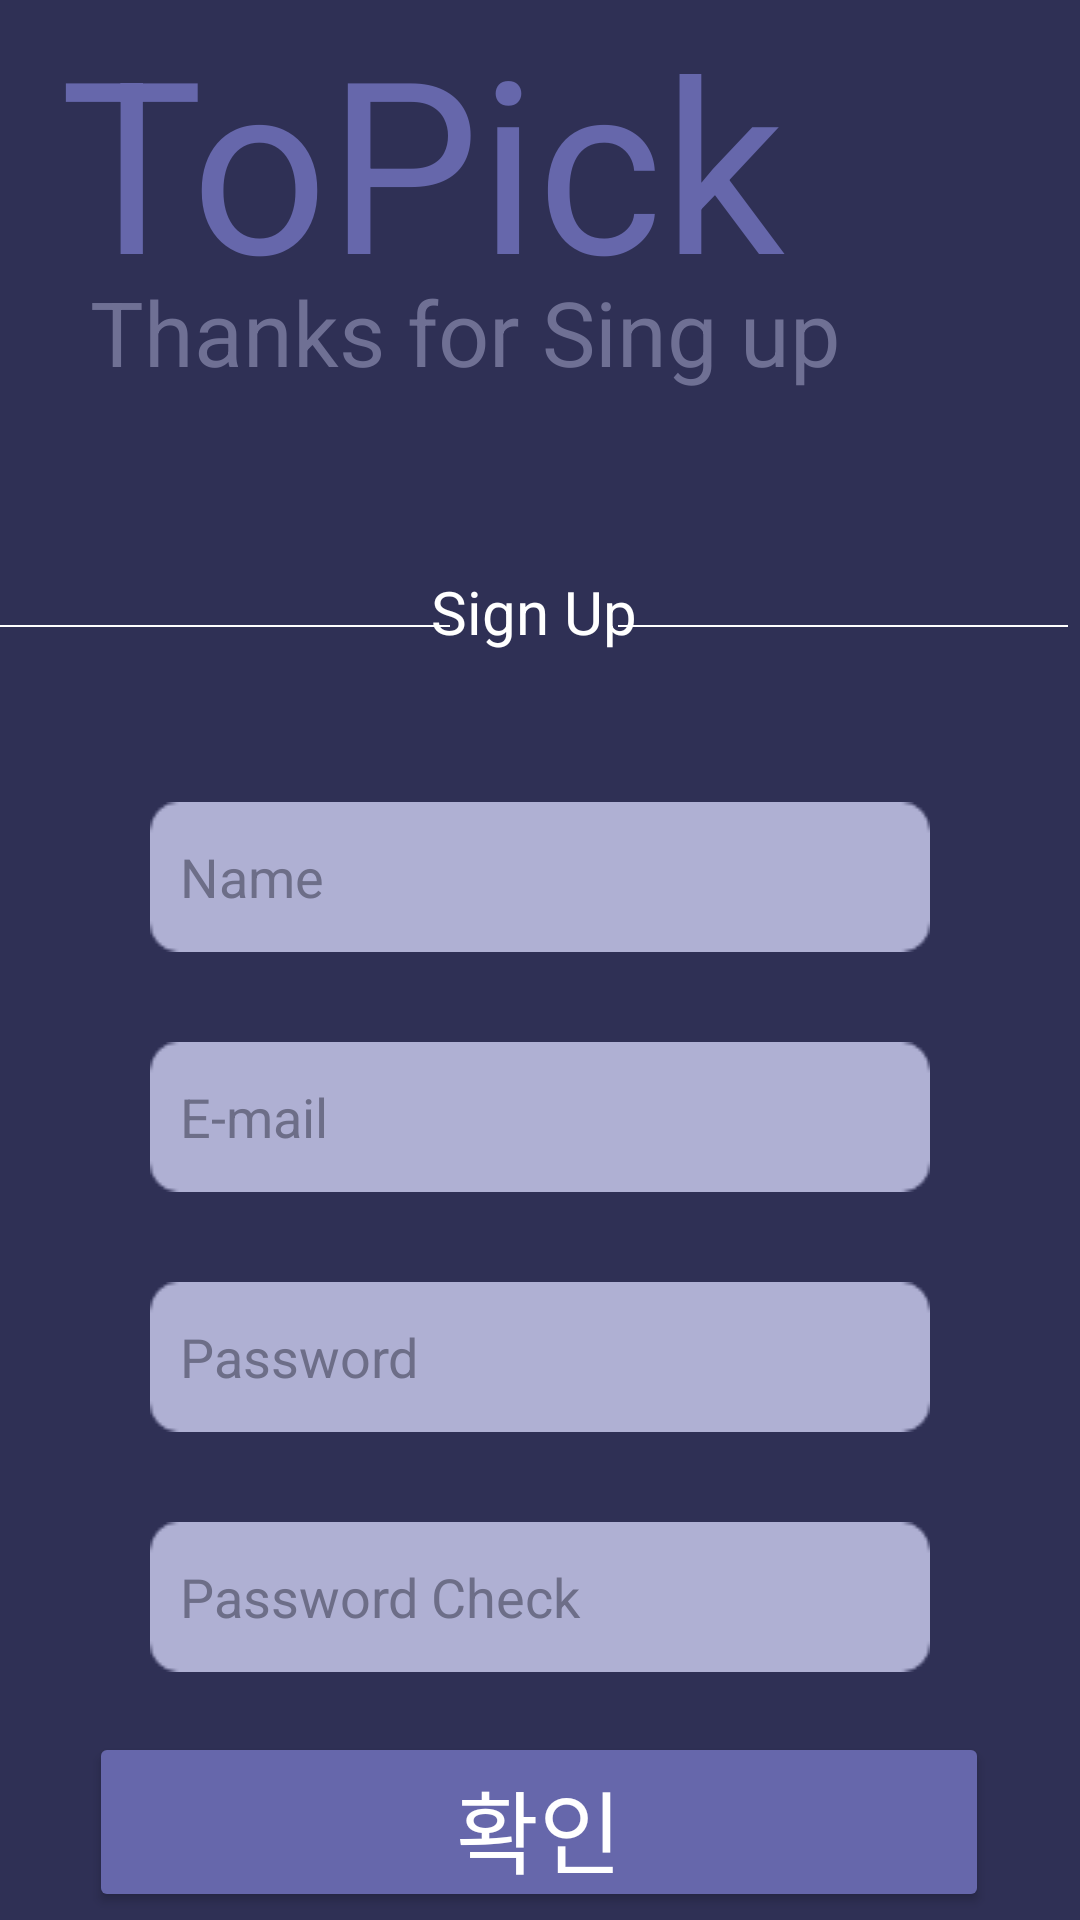

Reconstruct the res/layout file that produces this screen, plus the resources it refers to.
<!-- AndroidManifest.xml: application theme Theme.AppCompat.Light.NoActionBar -->
<!-- res/layout/signup.xml -->
<?xml version="1.0" encoding="utf-8"?>
<androidx.constraintlayout.widget.ConstraintLayout xmlns:android="http://schemas.android.com/apk/res/android"
    android:layout_width="match_parent"
    android:layout_height="match_parent"
    android:background="@color/VeryPeri_Dark"
    xmlns:app="http://schemas.android.com/apk/res-auto">

    <TextView
        android:id="@+id/header_title"
        android:layout_width="wrap_content"
        android:layout_height="100dp"
        android:text="ToPick"
        android:textColor="@color/VeryPeri"
        android:textSize="80dp"
        android:layout_marginLeft="20dp"
        app:layout_constraintLeft_toLeftOf="parent"
        app:layout_constraintTop_toTopOf="parent"/>
    <TextView
        android:id="@+id/thanks_text"
        android:layout_width="wrap_content"
        android:layout_height="80dp"
        android:layout_marginLeft="30dp"
        android:text="Thanks for Sing up"
        android:textColor="#6f7094"
        android:textSize="30dp"
        android:layout_marginTop="-10dp"
        app:layout_constraintLeft_toLeftOf="parent"
        app:layout_constraintTop_toBottomOf="@id/header_title"/>

    

    <TextView
        android:id="@+id/signup"
        android:layout_width="wrap_content"
        android:layout_height="wrap_content"
        android:layout_marginTop="20dp"
        android:text="Sign Up"
        android:textSize="20dp"
        android:textColor="@color/white"
        app:layout_constraintHorizontal_bias="0.525"
        app:layout_constraintLeft_toRightOf="@id/signup_line_1"
        app:layout_constraintRight_toLeftOf="@id/signup_line_2"
        app:layout_constraintTop_toBottomOf="@id/thanks_text" />

    <View
        android:id="@+id/signup_line_2"
        android:layout_width="150dp"
        android:layout_height="2px"
        android:layout_marginTop="30dp"
        android:layout_marginRight="4dp"
        android:background="#FFFFFF"
        app:layout_constraintBottom_toTopOf="@+id/signup_nameText"
        app:layout_constraintRight_toRightOf="parent"
        app:layout_constraintTop_toBottomOf="@+id/thanks_text"
        app:layout_constraintVertical_bias="0.12" />

    <View
        android:id="@+id/signup_line_1"
        android:layout_width="150dp"
        android:layout_height="2px"
        android:layout_marginTop="30dp"
        android:background="#FFFFFF"
        app:layout_constraintBottom_toTopOf="@+id/signup_nameText"
        app:layout_constraintLeft_toLeftOf="parent"
        app:layout_constraintTop_toBottomOf="@+id/thanks_text"
        app:layout_constraintVertical_bias="0.12" />

    <EditText
        android:id="@+id/signup_nameText"
        android:layout_width="260dp"
        android:layout_height="50dp"
        app:layout_constraintTop_toBottomOf="@id/signup"
        app:layout_constraintLeft_toLeftOf="parent"
        app:layout_constraintRight_toRightOf="parent"
        android:layout_marginTop="50dp"
        android:padding="10dp"
        android:hint="Name"
        android:textColor="#6d6e88"
        android:textColorHint="#6d6e88"
        android:background="@drawable/input_box"/>

    <EditText
        android:id="@+id/signup_idText"
        android:layout_width="260dp"
        android:layout_height="50dp"
        app:layout_constraintTop_toBottomOf="@id/signup_nameText"
        app:layout_constraintLeft_toLeftOf="parent"
        app:layout_constraintRight_toRightOf="parent"
        android:layout_marginTop="30dp"
        android:hint="E-mail"
        android:padding="10dp"
        android:textColor="#6d6e88"
        android:textColorHint="#6d6e88"
        android:background="@drawable/input_box"
        android:inputType="textEmailAddress"/>

    <EditText
        android:id="@+id/signup_pwText"
        android:layout_width="260dp"
        android:layout_height="50dp"
        app:layout_constraintTop_toBottomOf="@id/signup_idText"
        app:layout_constraintLeft_toLeftOf="parent"
        app:layout_constraintRight_toRightOf="parent"
        android:layout_marginTop="30dp"
        android:hint="Password"
        android:padding="10dp"
        android:textColor="#6d6e88"
        android:textColorHint="#6d6e88"
        android:background="@drawable/input_box"
        android:inputType="textPassword"/>

    <EditText
        android:id="@+id/singup_reenterPassword"
        android:layout_width="260dp"
        android:layout_height="50dp"
        app:layout_constraintTop_toBottomOf="@id/signup_pwText"
        app:layout_constraintLeft_toLeftOf="parent"
        app:layout_constraintRight_toRightOf="parent"
        android:layout_marginTop="30dp"
        android:hint="Password Check"
        android:padding="10dp"
        android:textColor="#6d6e88"
        android:textColorHint="#6d6e88"
        android:background="@drawable/input_box"
        android:inputType="textPassword"/>

    <Button
        android:id="@+id/signup_okBtn"
        android:layout_width="300dp"
        android:layout_height="60dp"
        android:layout_marginTop="100dp"
        android:backgroundTint="@color/VeryPeri"
        android:onClick="save"
        android:text="확인"
        android:textColor="@color/white"
        android:textSize="30dp"
        app:layout_constraintHorizontal_bias="0.497"
        app:layout_constraintLeft_toLeftOf="parent"
        app:layout_constraintRight_toRightOf="parent"
        app:layout_constraintTop_toBottomOf="@+id/signup_pwText" />

    <TextView
        android:layout_width="300dp"
        android:layout_height="wrap_content"
        app:layout_constraintTop_toBottomOf="@id/signup_okBtn"
        app:layout_constraintLeft_toLeftOf="parent"
        app:layout_constraintRight_toRightOf="parent"
        android:layout_marginTop="30dp"
        android:textColor="@color/VeryPeri_Light"
        android:gravity="center"
        android:text="이미 가입하셨습니까?"
        android:onClick="login"/>

</androidx.constraintlayout.widget.ConstraintLayout>
<!-- resources referenced by this layout -->
<resources>
  <color name="VeryPeri">#6667AB</color>
  <color name="VeryPeri_Dark">#2F3055</color>
  <color name="VeryPeri_Light">#AFB0D3</color>
  <color name="white">#FFFFFFFF</color>
  <!-- drawable input_box: png bitmap (drawable, 919 bytes) -->
</resources>
